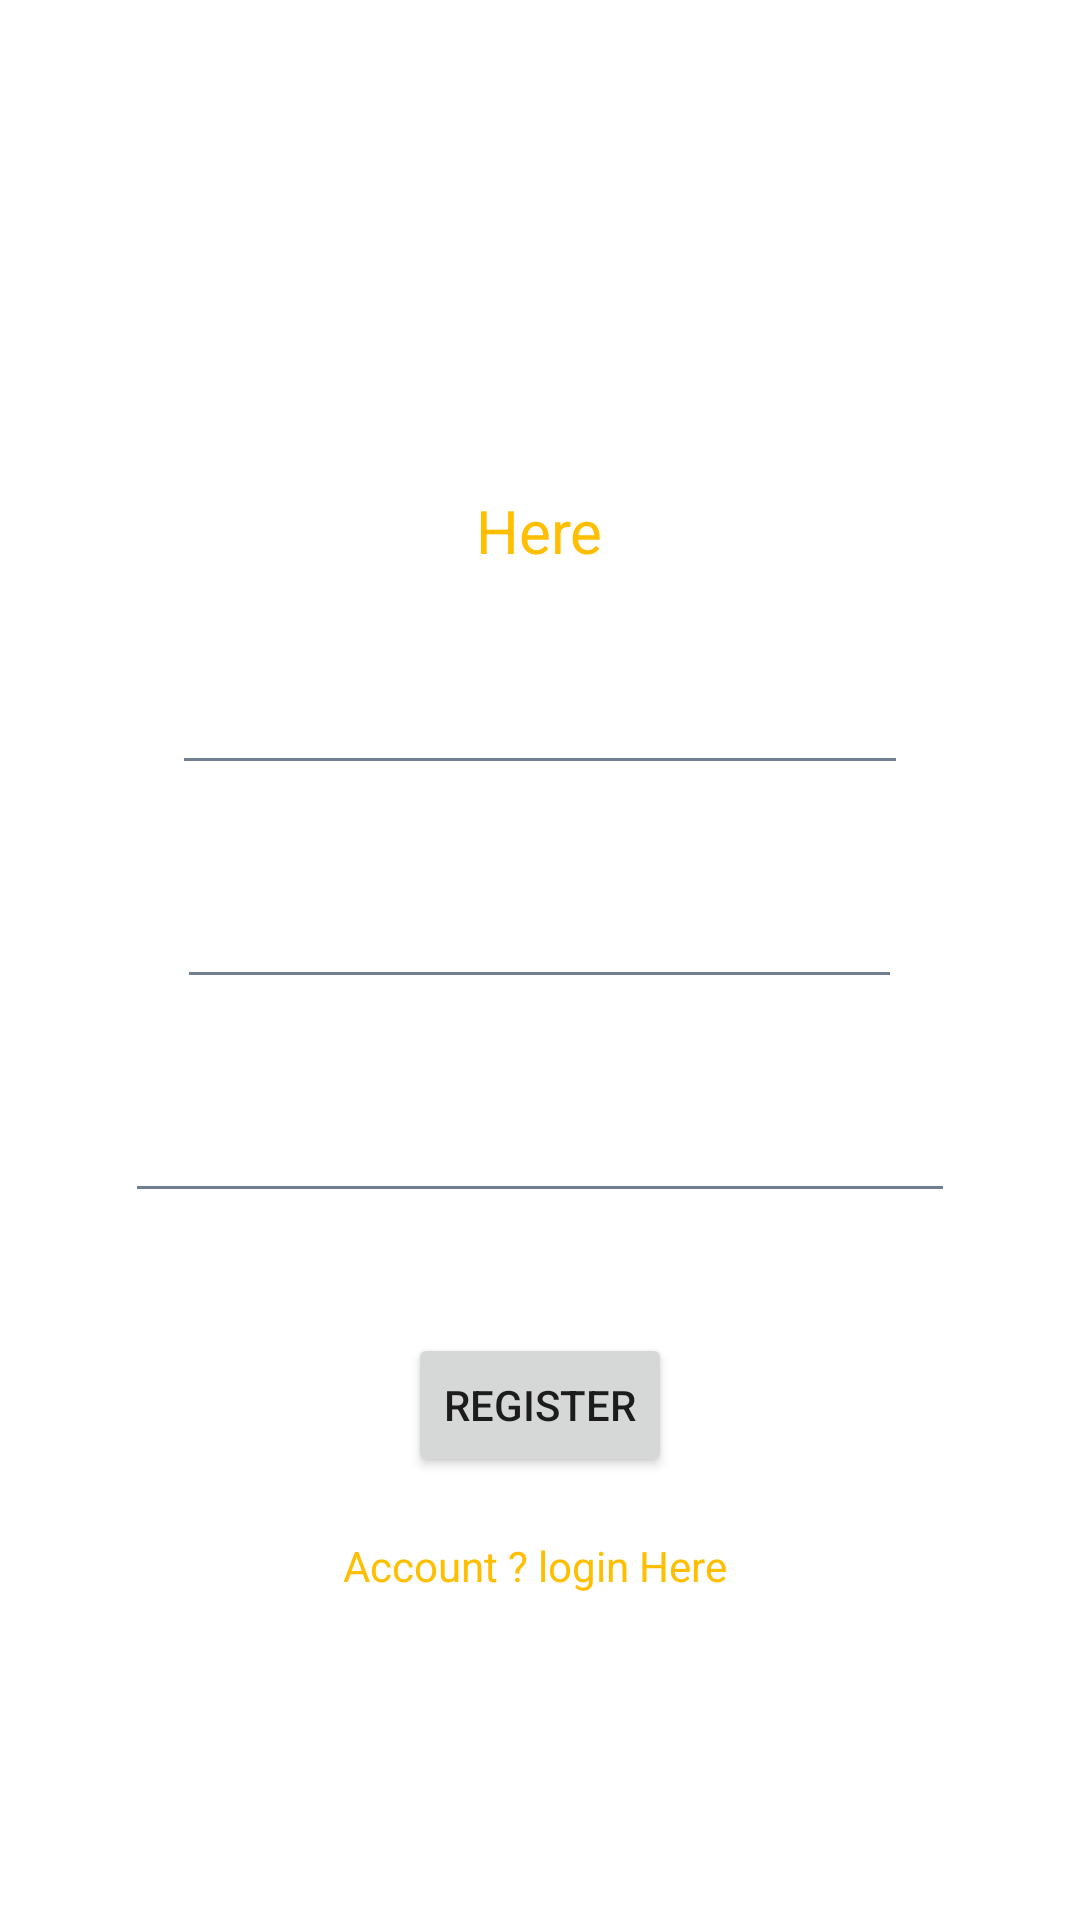

Produce the Android XML layout that renders to this screen, including the resource entries it uses.
<!-- AndroidManifest.xml: fallback theme Theme.MaterialComponents.DayNight.NoActionBar -->
<!-- res/layout/activity_sign_up_page.xml -->
<?xml version="1.0" encoding="utf-8"?>
<LinearLayout xmlns:android="http://schemas.android.com/apk/res/android"
    xmlns:app="http://schemas.android.com/apk/res-auto"
    xmlns:tools="http://schemas.android.com/tools"
    android:layout_width="match_parent"
    android:layout_height="match_parent"
    android:orientation="vertical"
    android:background="@drawable/background"
    tools:context=".LoginActivity.SignUpPage">

        <TextView
            android:layout_width="wrap_content"
            android:layout_height="wrap_content"
            android:text="Sign Up"

            android:textSize="40dp"
            android:textColor="@color/white"
            android:id="@+id/signupName"
            android:layout_gravity="center_horizontal"
            android:layout_marginTop="100dp"
            />
        <TextView
            android:layout_width="wrap_content"
            android:layout_height="wrap_content"
            android:text="Here"
            android:layout_gravity="center_horizontal"
            android:textColor="#FFBF00"
            android:layout_marginTop="10dp"
            android:textSize="20dp"/>
        <EditText
            android:layout_width="wrap_content"
            android:layout_height="wrap_content"
            android:hint="Enter Your Name"
            android:textColor="@color/white"
            android:textColorHint="@color/white"
            android:backgroundTint="#708090"
            android:id="@+id/rName"
            android:layout_gravity="center_horizontal"
            android:layout_marginTop="30dp"
            android:inputType="textPersonName"


            android:paddingLeft="10dp"
            android:paddingRight="100dp"/>
        <EditText
            android:layout_width="wrap_content"
            android:layout_height="wrap_content"
            android:textColor="@color/white"
            android:hint="Enter Your Email"
            android:textColorHint="@color/white"
            android:backgroundTint="#708090"
            android:inputType="textPersonName"
            android:id="@+id/rEmail"
            android:layout_gravity="center_horizontal"
            android:layout_marginTop="30dp"

            android:paddingLeft="10dp"
            android:paddingRight="100dp"/>
        <EditText
            android:layout_width="wrap_content"
            android:layout_height="wrap_content"
            android:hint="Enter Your Password"
            android:textColorHint="@color/white"
            android:inputType="textPersonName"
            android:backgroundTint="#708090"
            android:textColor="@color/white"
            android:id="@+id/rPassword"
            android:layout_gravity="center_horizontal"
            android:layout_marginTop="30dp"
            android:paddingLeft="10dp"
            android:paddingRight="100dp"/>
        <Button
            android:layout_width="wrap_content"
            android:layout_height="wrap_content"
            android:text="Register"
            android:id="@+id/registerbtn"
            android:layout_gravity="center_horizontal"
            android:layout_marginTop="40dp"
            />
        <TextView
            android:layout_width="wrap_content"
            android:layout_height="wrap_content"
            android:text="Account ? login Here "
            android:textColor="#FFBf00"
            android:id="@+id/clickGOloginHere"
            android:layout_gravity="center_horizontal"
            android:layout_marginTop="20dp"
            />





</LinearLayout>
<!-- resources referenced by this layout -->
<resources>
  <color name="white">#FFFFFFFF</color>
</resources>
